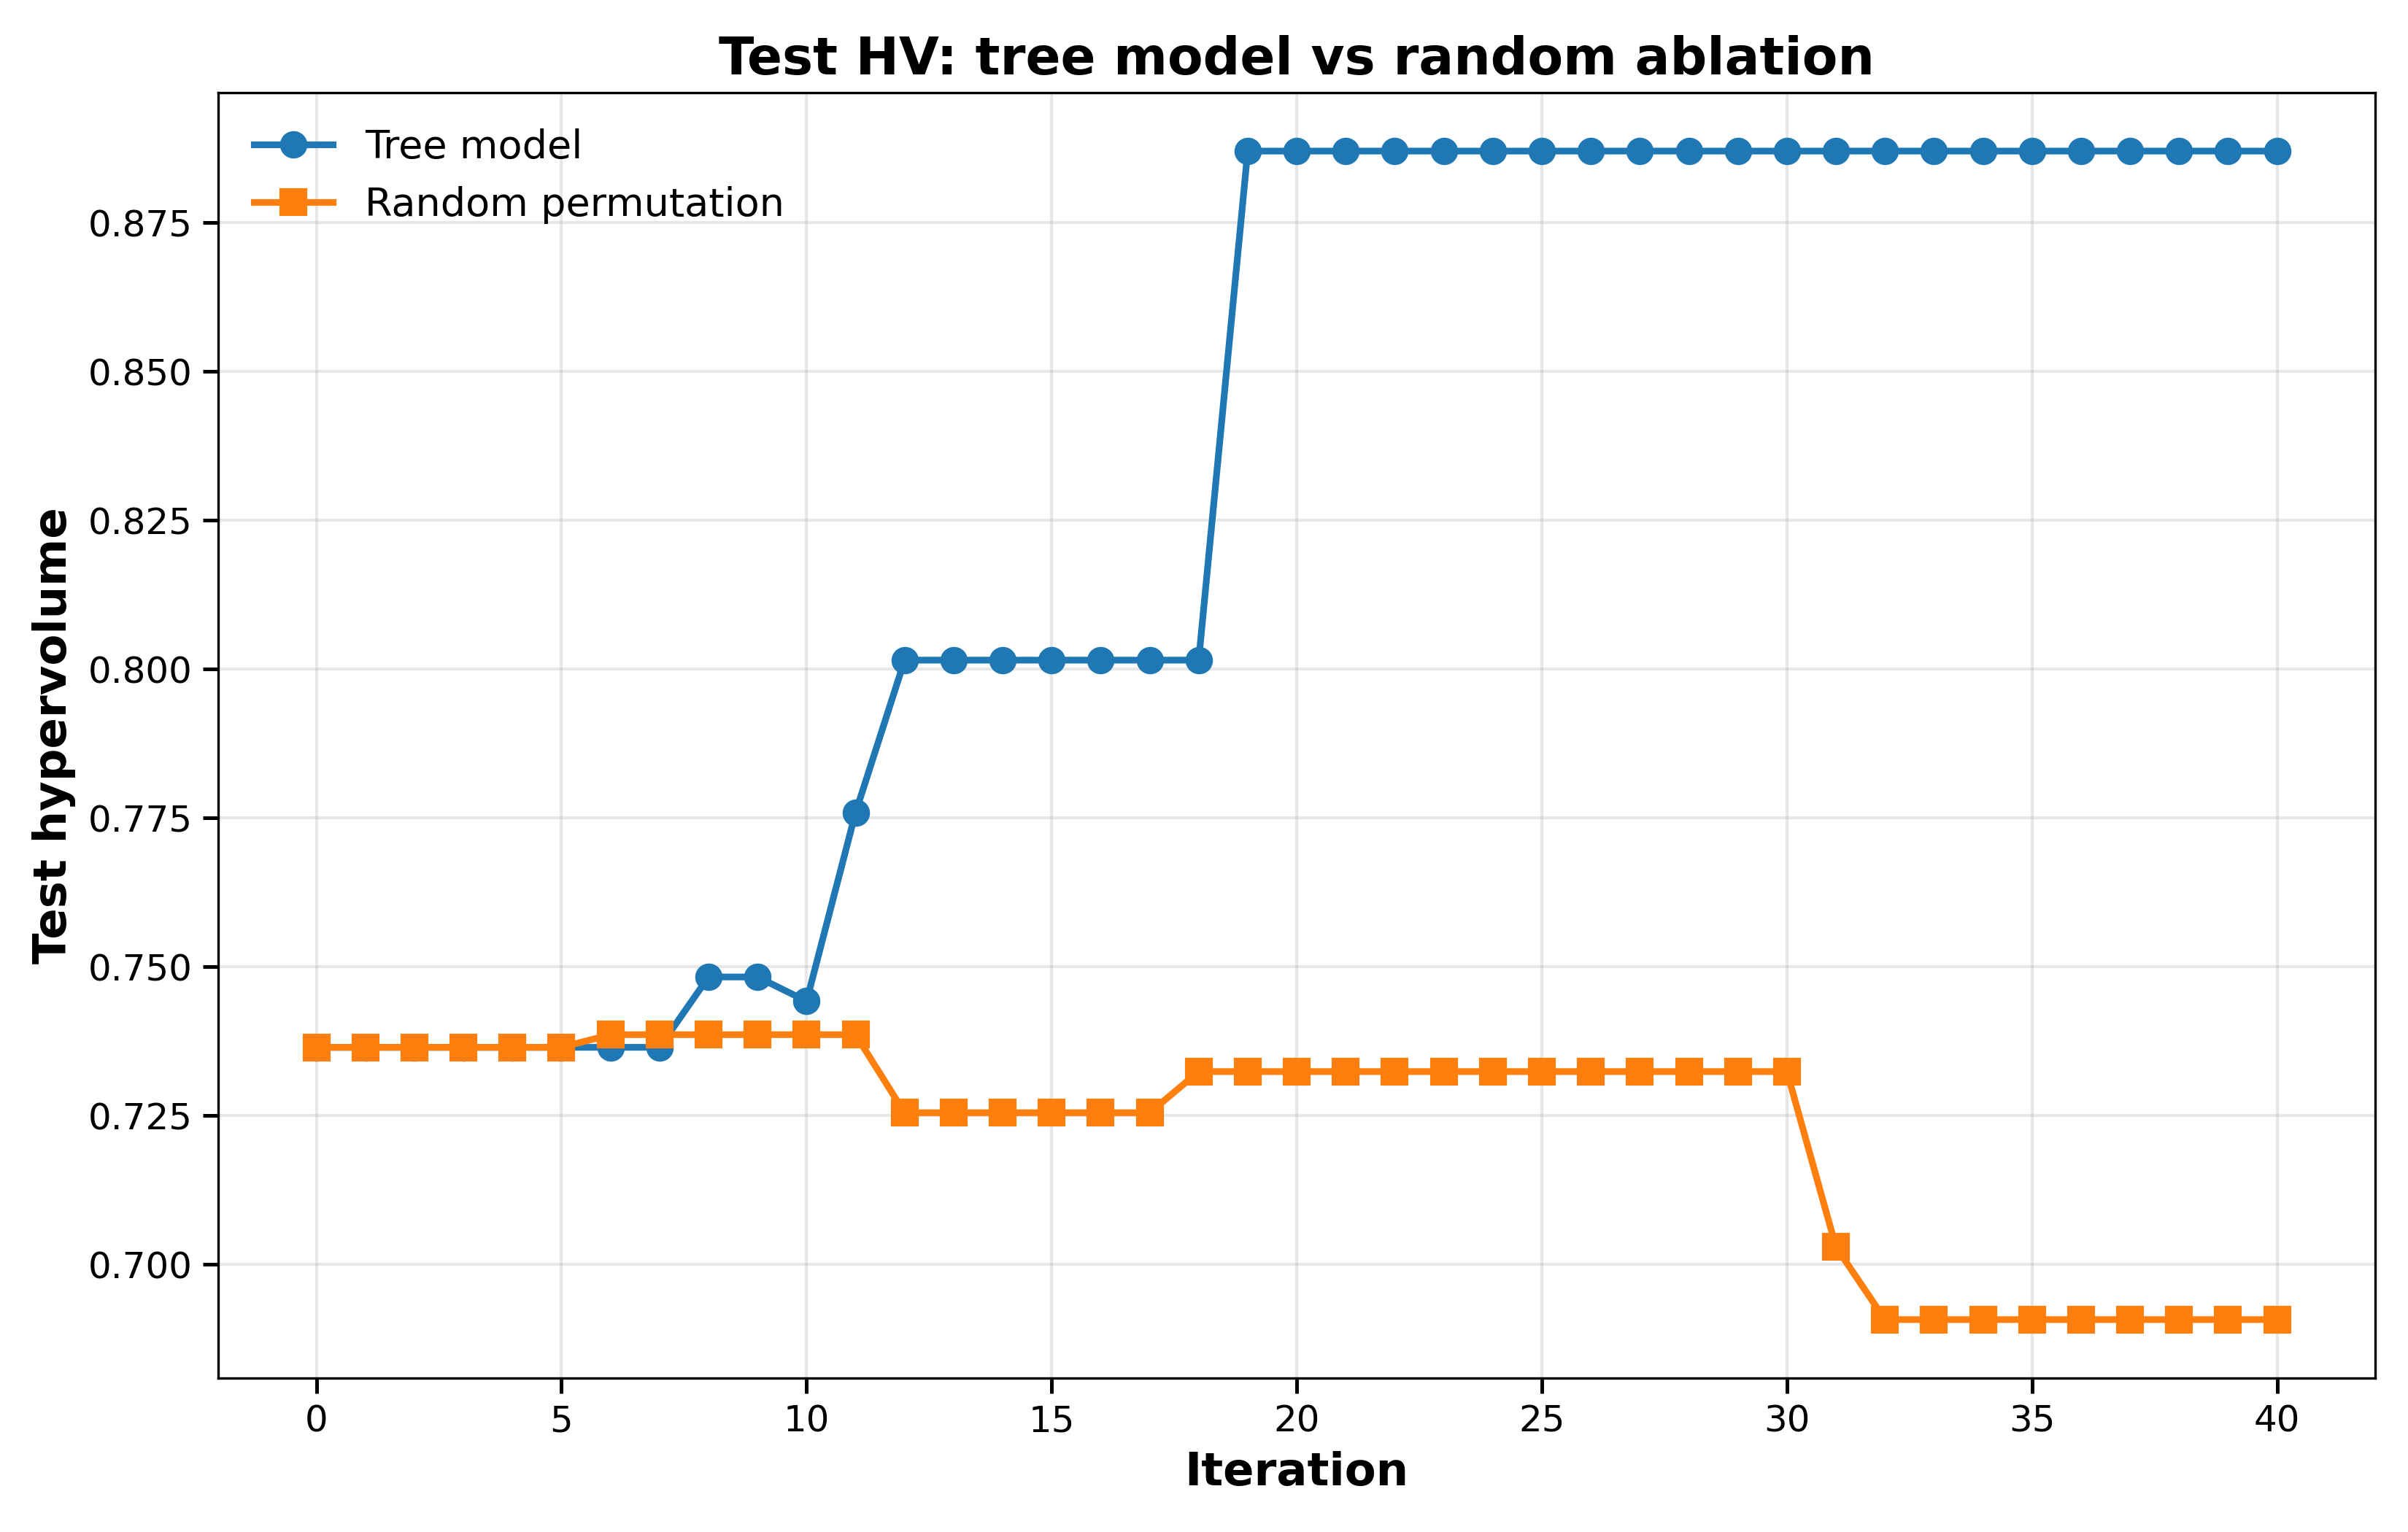

Data behind this chart, as committed beside it:
iteration, method, test_hypervolume, test_pareto_front_size
0, tree_model, 0.7365, 10
1, tree_model, 0.7365, 10
2, tree_model, 0.7365, 10
3, tree_model, 0.7365, 10
4, tree_model, 0.7365, 11
5, tree_model, 0.7365, 11
6, tree_model, 0.7365, 11
7, tree_model, 0.7365, 11
8, tree_model, 0.7483, 10
9, tree_model, 0.7483, 10
10, tree_model, 0.7442, 10
11, tree_model, 0.7759, 11
12, tree_model, 0.8015, 9
13, tree_model, 0.8015, 9
14, tree_model, 0.8015, 9
15, tree_model, 0.8015, 9
16, tree_model, 0.8015, 9
17, tree_model, 0.8015, 9
18, tree_model, 0.8015, 10
19, tree_model, 0.8871, 10
20, tree_model, 0.8871, 10
21, tree_model, 0.8871, 10
22, tree_model, 0.8871, 11
23, tree_model, 0.8871, 12
24, tree_model, 0.8871, 12
25, tree_model, 0.8871, 12
26, tree_model, 0.8871, 12
27, tree_model, 0.8871, 12
28, tree_model, 0.8871, 12
29, tree_model, 0.8871, 12
30, tree_model, 0.8871, 12
31, tree_model, 0.8871, 12
32, tree_model, 0.8871, 12
33, tree_model, 0.8871, 12
34, tree_model, 0.8871, 12
35, tree_model, 0.8871, 12
36, tree_model, 0.8871, 13
37, tree_model, 0.8871, 13
38, tree_model, 0.8871, 14
39, tree_model, 0.8871, 14
40, tree_model, 0.8871, 14
0, random_permutation, 0.7365, 10
1, random_permutation, 0.7365, 10
2, random_permutation, 0.7365, 10
3, random_permutation, 0.7365, 10
4, random_permutation, 0.7365, 10
5, random_permutation, 0.7365, 10
6, random_permutation, 0.7386, 11
7, random_permutation, 0.7386, 11
8, random_permutation, 0.7386, 11
9, random_permutation, 0.7386, 11
10, random_permutation, 0.7386, 11
11, random_permutation, 0.7386, 11
12, random_permutation, 0.7255, 9
13, random_permutation, 0.7255, 9
14, random_permutation, 0.7255, 9
15, random_permutation, 0.7255, 9
16, random_permutation, 0.7255, 9
17, random_permutation, 0.7255, 9
18, random_permutation, 0.7324, 9
... 22 more rows
